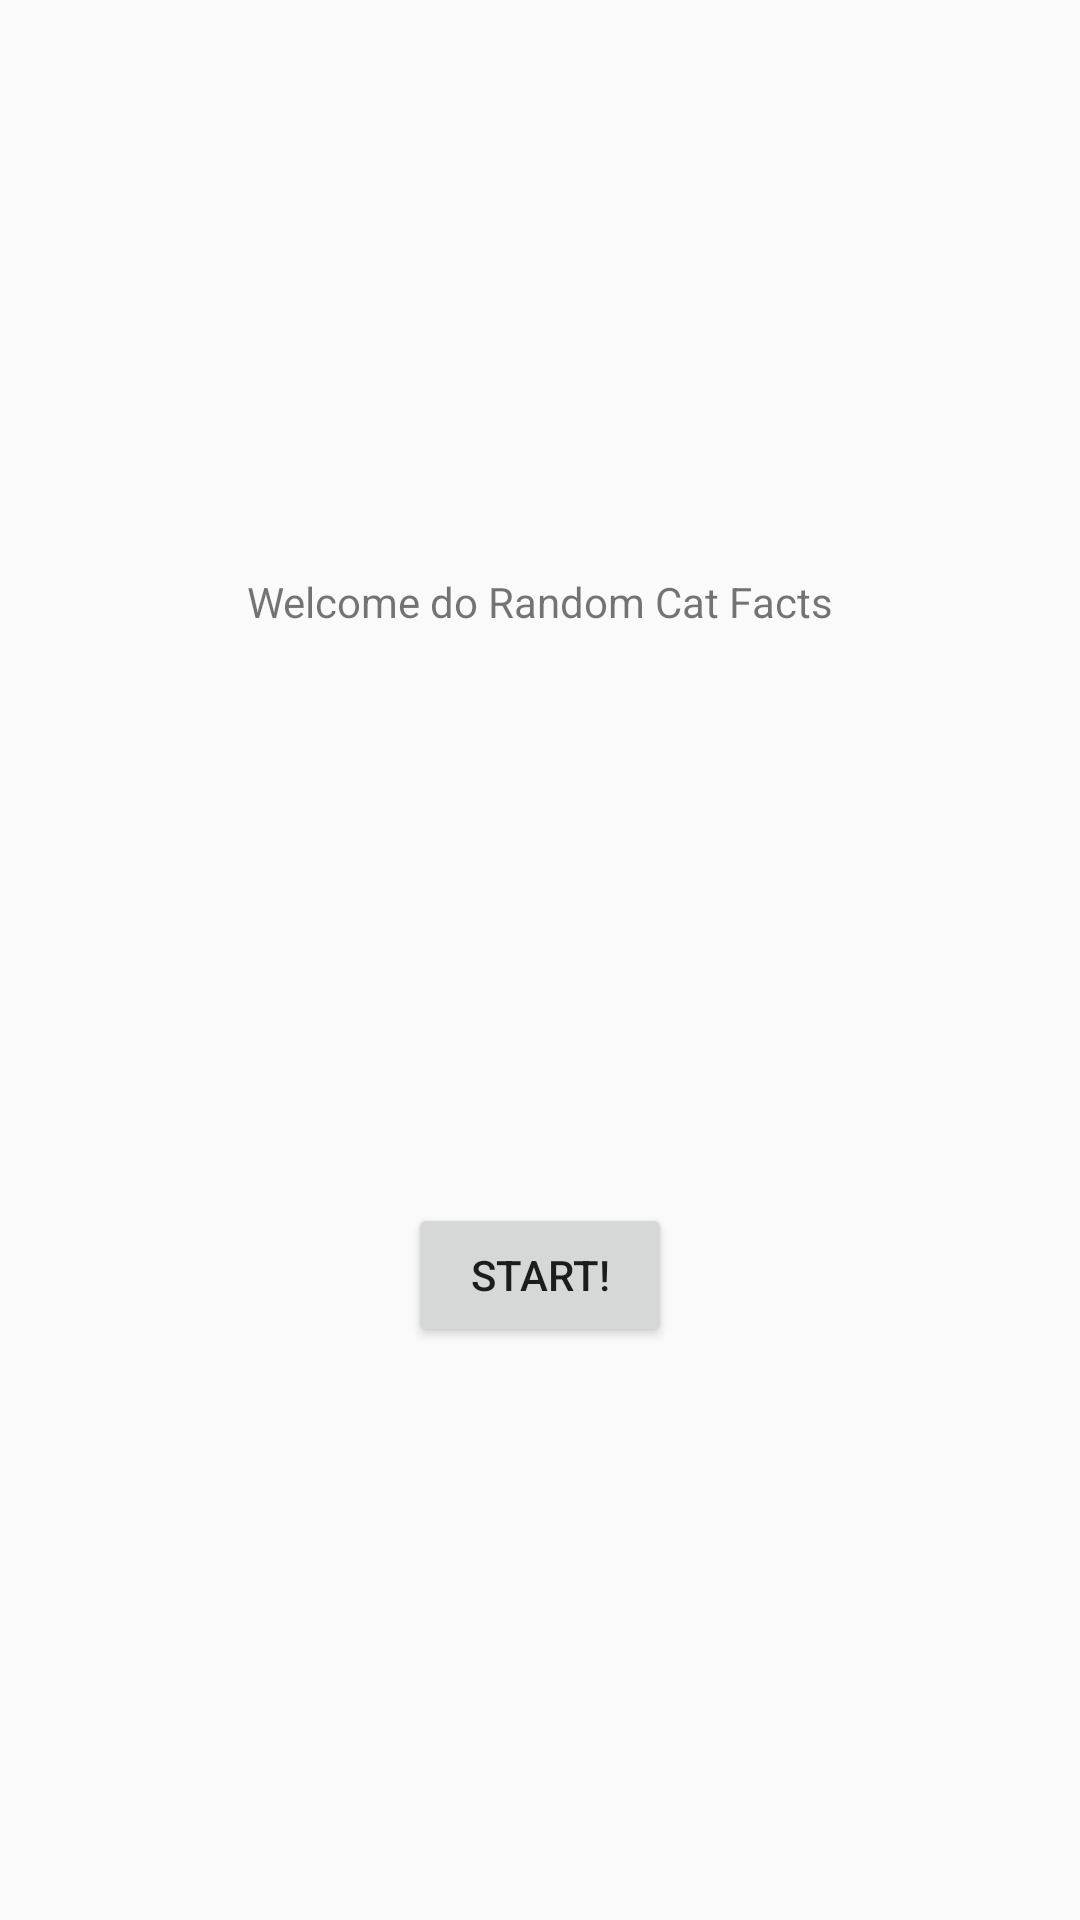

Write the Android layout XML for this screen, with the resource values it uses.
<!-- AndroidManifest.xml: application theme AppTheme -->
<!-- res/layout/fragment_home.xml -->
<?xml version="1.0" encoding="utf-8"?>
<layout xmlns:android="http://schemas.android.com/apk/res/android"
    xmlns:app="http://schemas.android.com/apk/res-auto"
    xmlns:tools="http://schemas.android.com/tools">

    <data>
        <variable
            name="homeViewModel"
            type="com.studiomk.randomcatfacts.presentation.viewModel.HomeViewModel" />
    </data>

    <androidx.constraintlayout.widget.ConstraintLayout
        android:layout_width="match_parent"
        android:layout_height="match_parent"
        tools:context=".presentation.fragment.HomeFragment">

        <TextView
            android:id="@+id/home_title"
            android:layout_width="wrap_content"
            android:layout_height="wrap_content"
            android:text="@string/home_title"
            app:layout_constraintBottom_toTopOf="@id/begin_button"
            app:layout_constraintEnd_toEndOf="parent"
            app:layout_constraintStart_toStartOf="parent"
            app:layout_constraintTop_toTopOf="parent" />

        <Button
            android:id="@+id/begin_button"
            android:layout_width="wrap_content"
            android:layout_height="wrap_content"
            android:text="@string/home_begin"
            app:layout_constraintBottom_toBottomOf="parent"
            app:layout_constraintEnd_toEndOf="parent"
            app:layout_constraintStart_toStartOf="parent"
            app:layout_constraintTop_toBottomOf="@id/home_title" />
    </androidx.constraintlayout.widget.ConstraintLayout>
</layout>
<!-- resources referenced by this layout -->
<resources>
  <string name="home_begin">Start!</string>
  <string name="home_title">Welcome do Random Cat Facts</string>
  <style name="AppTheme" parent="Theme.AppCompat.Light.DarkActionBar">
          
          <item name="colorPrimary">@color/colorPrimary</item>
          <item name="colorPrimaryDark">@color/colorPrimaryDark</item>
          <item name="colorAccent">@color/colorAccent</item>
      </style>
  <color name="colorPrimary">#9574D1</color>
  <color name="colorPrimaryDark">#9574D1</color>
  <color name="colorAccent">#03DAC5</color>
</resources>
